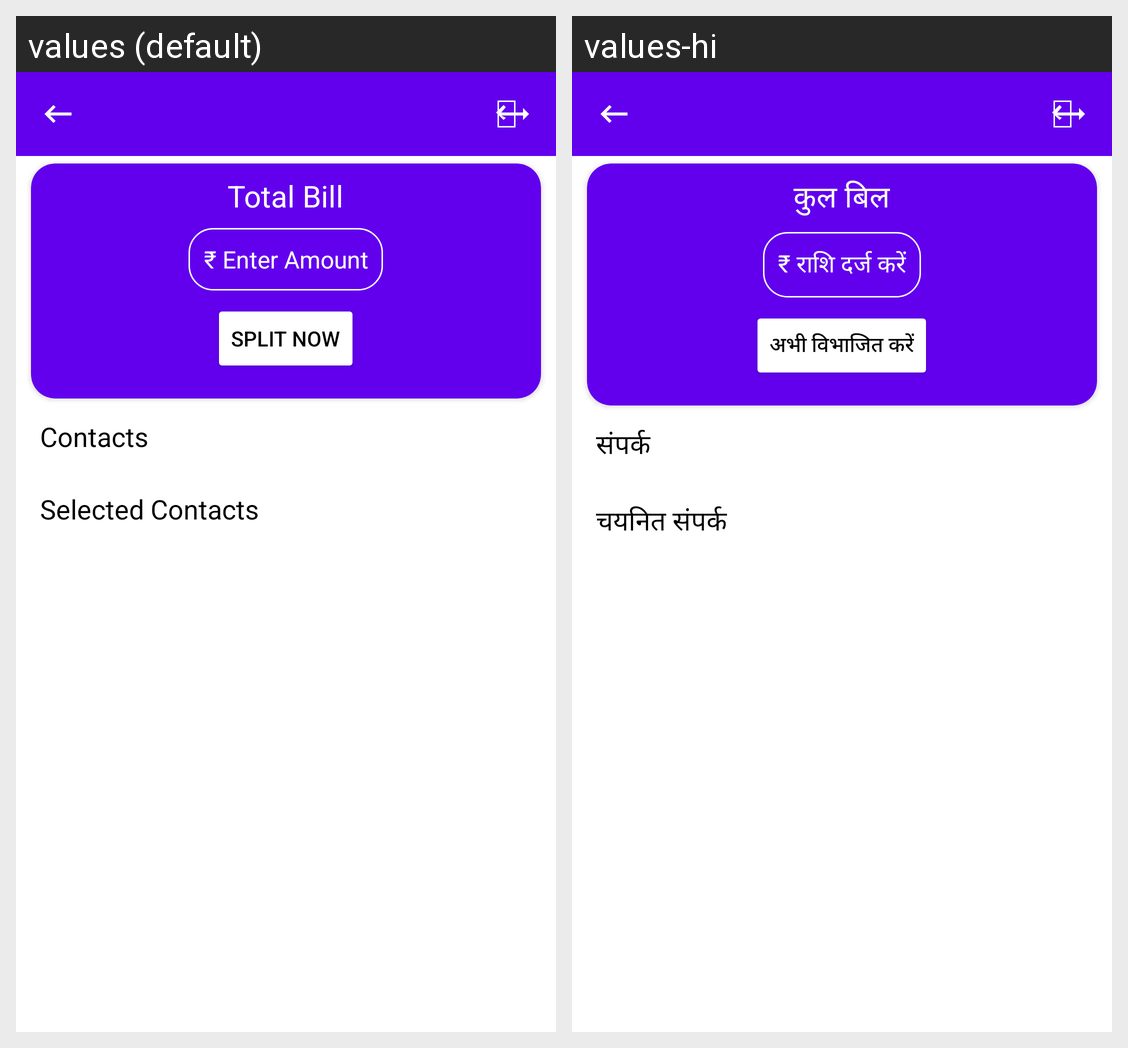

For this localized Android screen grid, give each drawn string resource with its value in every locale shown.
Android screen res/layout/activity_spilt_bill.xml rendered under 2 locales, left to right: values (default), values-hi. Device: Nexus 5 (rendered at 1080×1920; each locale shown at half size, 540×960, under a caption strip naming it); theme Theme.MyApp.
Strings drawn on this screen, with the default value and each locale's value (text and hints the layout hard-codes, and strings that could not be matched under every locale, appear in the picture but are not listed):

total_bill
  values: Total Bill
  values-hi: कुल बिल

enter_amount
  values: ₹ Enter Amount
  values-hi: ₹ राशि दर्ज करें

split_now
  values: Split Now
  values-hi: अभी विभाजित करें

contacts
  values: Contacts
  values-hi: संपर्क

selected_contacts
  values: Selected Contacts
  values-hi: चयनित संपर्क
